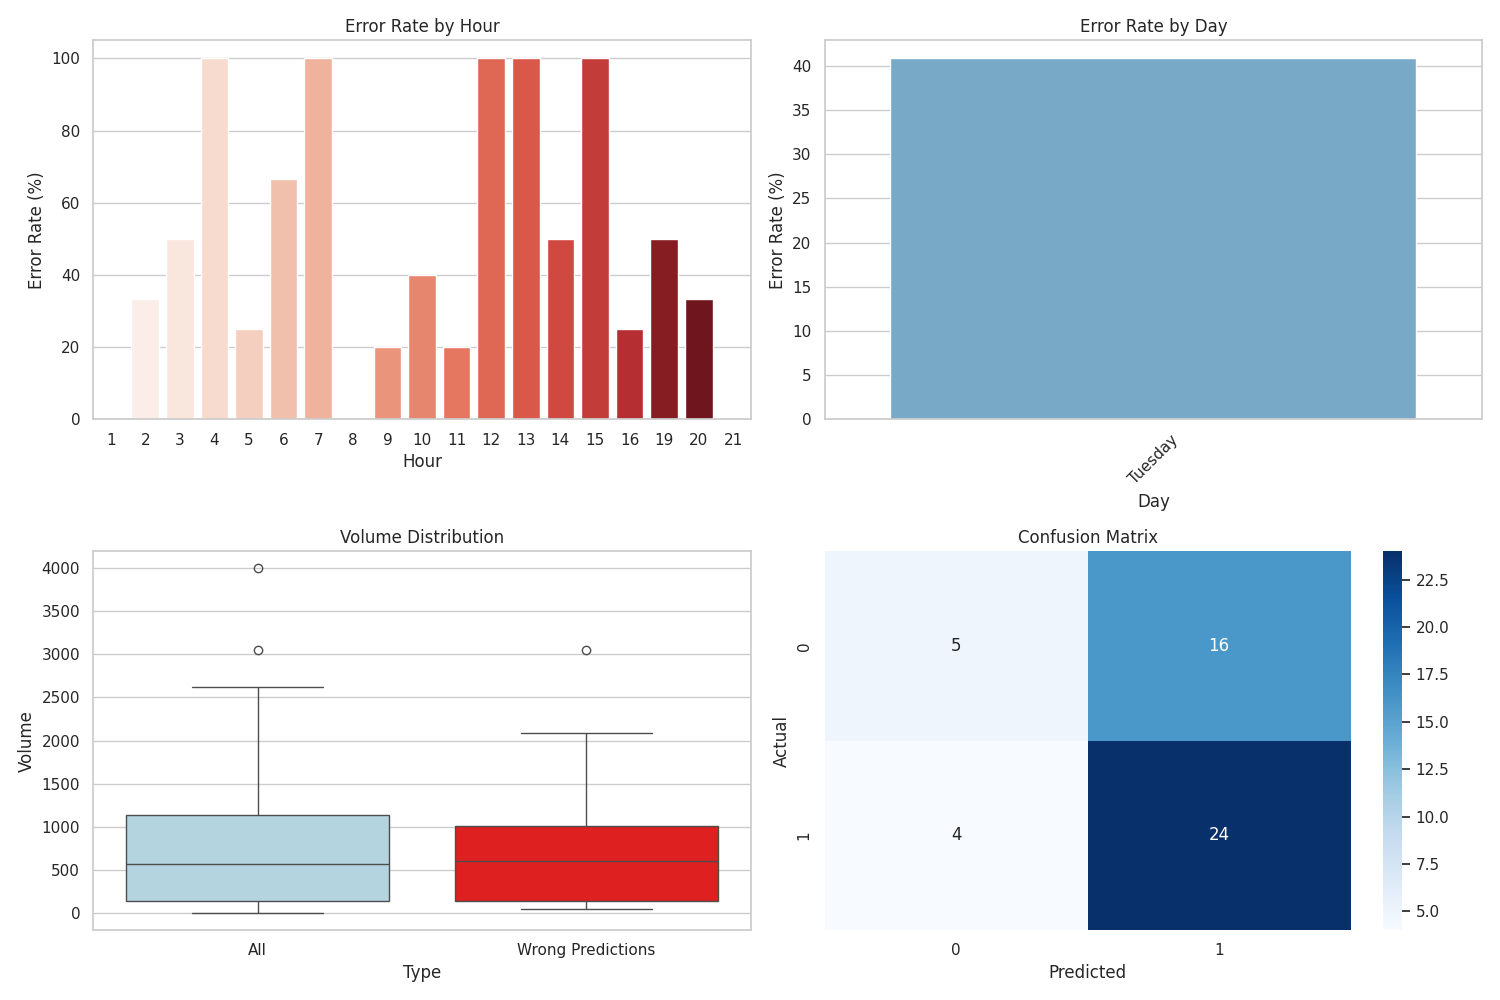

Values plotted in this chart, from the file beside it:
, FromDate, Open, High, Low, Close, Volume, prev_date, time_diff, Open_1h, High_1h, Low_1h, Close_1h, Volume_1h, Open_4h, High_4h, Low_4h, Close_4h, Volume_4h, Open_1d, High_1d, Low_1d, Close_1d, Volume_1d
22, 2025-03-11 01:55:00+00:00, 6893, 6894, 6888, 6889, 152.0, 2025-03-11 01:50:00+00:00, 5.0, 8663, 8663, 8659, 8660, 0, 8693, 8696, 8656, 8660, 26735, 65.64, 66.88, 65.07, 66.34, 0
26, 2025-03-11 02:15:00+00:00, 6902, 6915, 6901, 6912, 349.0, 2025-03-11 02:10:00+00:00, 5.0, 8663, 8663, 8659, 8660, 0, 8693, 8696, 8656, 8660, 26735, 65.64, 66.88, 65.07, 66.34, 0
27, 2025-03-11 02:20:00+00:00, 6912, 6919, 6912, 6915, 470.0, 2025-03-11 02:15:00+00:00, 5.0, 8663, 8663, 8659, 8660, 0, 8693, 8696, 8656, 8660, 26735, 65.64, 66.88, 65.07, 66.34, 0
28, 2025-03-11 02:25:00+00:00, 6915, 6916, 6911, 6912, 73.0, 2025-03-11 02:20:00+00:00, 5.0, 8663, 8663, 8659, 8660, 0, 8693, 8696, 8656, 8660, 26735, 65.64, 66.88, 65.07, 66.34, 0
31, 2025-03-11 02:40:00+00:00, 6903, 6903, 6896, 6898, 77.0, 2025-03-11 02:35:00+00:00, 5.0, 8663, 8663, 8659, 8660, 0, 8693, 8696, 8656, 8660, 26735, 65.64, 66.88, 65.07, 66.34, 0
35, 2025-03-11 03:00:00+00:00, 6903, 6908, 6903, 6906, 57.0, 2025-03-11 02:55:00+00:00, 5.0, 8663, 8663, 8659, 8660, 0, 8693, 8696, 8656, 8660, 26735, 65.64, 66.88, 65.07, 66.34, 0
36, 2025-03-11 03:05:00+00:00, 6906, 6911, 6905, 6907, 132.0, 2025-03-11 03:00:00+00:00, 5.0, 8663, 8663, 8659, 8660, 0, 8693, 8696, 8656, 8660, 26735, 65.64, 66.88, 65.07, 66.34, 0
40, 2025-03-11 03:25:00+00:00, 6910, 6916, 6908, 6909, 279.0, 2025-03-11 03:20:00+00:00, 5.0, 8663, 8663, 8659, 8660, 0, 8693, 8696, 8656, 8660, 26735, 65.64, 66.88, 65.07, 66.34, 0
42, 2025-03-11 03:35:00+00:00, 6911, 6912, 6910, 6911, 228.0, 2025-03-11 03:30:00+00:00, 5.0, 8663, 8663, 8659, 8660, 0, 8693, 8696, 8656, 8660, 26735, 65.64, 66.88, 65.07, 66.34, 0
43, 2025-03-11 03:40:00+00:00, 6910, 6912, 6903, 6904, 158.0, 2025-03-11 03:35:00+00:00, 5.0, 8663, 8663, 8659, 8660, 0, 8693, 8696, 8656, 8660, 26735, 65.64, 66.88, 65.07, 66.34, 0
46, 2025-03-11 03:55:00+00:00, 6908, 6908, 6906, 6906, 10.0, 2025-03-11 03:50:00+00:00, 5.0, 8663, 8663, 8659, 8660, 0, 8693, 8696, 8656, 8660, 26735, 65.64, 66.88, 65.07, 66.34, 0
47, 2025-03-11 04:00:00+00:00, 6906, 6906, 6902, 6903, 38.0, 2025-03-11 03:55:00+00:00, 5.0, 8663, 8663, 8659, 8660, 0, 8693, 8696, 8656, 8660, 26735, 65.64, 66.88, 65.07, 66.34, 0
48, 2025-03-11 04:05:00+00:00, 6903, 6905, 6902, 6904, 41.0, 2025-03-11 04:00:00+00:00, 5.0, 8663, 8663, 8659, 8660, 0, 8693, 8696, 8656, 8660, 26735, 65.64, 66.88, 65.07, 66.34, 0
50, 2025-03-11 04:15:00+00:00, 6908, 6908, 6906, 6907, 49.0, 2025-03-11 04:10:00+00:00, 5.0, 8663, 8663, 8659, 8660, 0, 8693, 8696, 8656, 8660, 26735, 65.64, 66.88, 65.07, 66.34, 0
54, 2025-03-11 04:35:00+00:00, 6907, 6907, 6903, 6903, 159.0, 2025-03-11 04:30:00+00:00, 5.0, 8663, 8663, 8659, 8660, 0, 8693, 8696, 8656, 8660, 26735, 65.64, 66.88, 65.07, 66.34, 0
55, 2025-03-11 04:40:00+00:00, 6903, 6906, 6902, 6905, 128.0, 2025-03-11 04:35:00+00:00, 5.0, 8663, 8663, 8659, 8660, 0, 8693, 8696, 8656, 8660, 26735, 65.64, 66.88, 65.07, 66.34, 0
56, 2025-03-11 04:45:00+00:00, 6905, 6905, 6903, 6905, 10.0, 2025-03-11 04:40:00+00:00, 5.0, 8663, 8663, 8659, 8660, 0, 8693, 8696, 8656, 8660, 26735, 65.64, 66.88, 65.07, 66.34, 0
59, 2025-03-11 05:00:00+00:00, 6905, 6905, 6903, 6903, 19.0, 2025-03-11 04:55:00+00:00, 5.0, 8663, 8663, 8659, 8660, 0, 8693, 8696, 8656, 8660, 26735, 65.64, 66.88, 65.07, 66.34, 0
62, 2025-03-11 05:15:00+00:00, 6904, 6908, 6902, 6907, 79.0, 2025-03-11 05:10:00+00:00, 5.0, 8663, 8663, 8659, 8660, 0, 8693, 8696, 8656, 8660, 26735, 65.64, 66.88, 65.07, 66.34, 0
